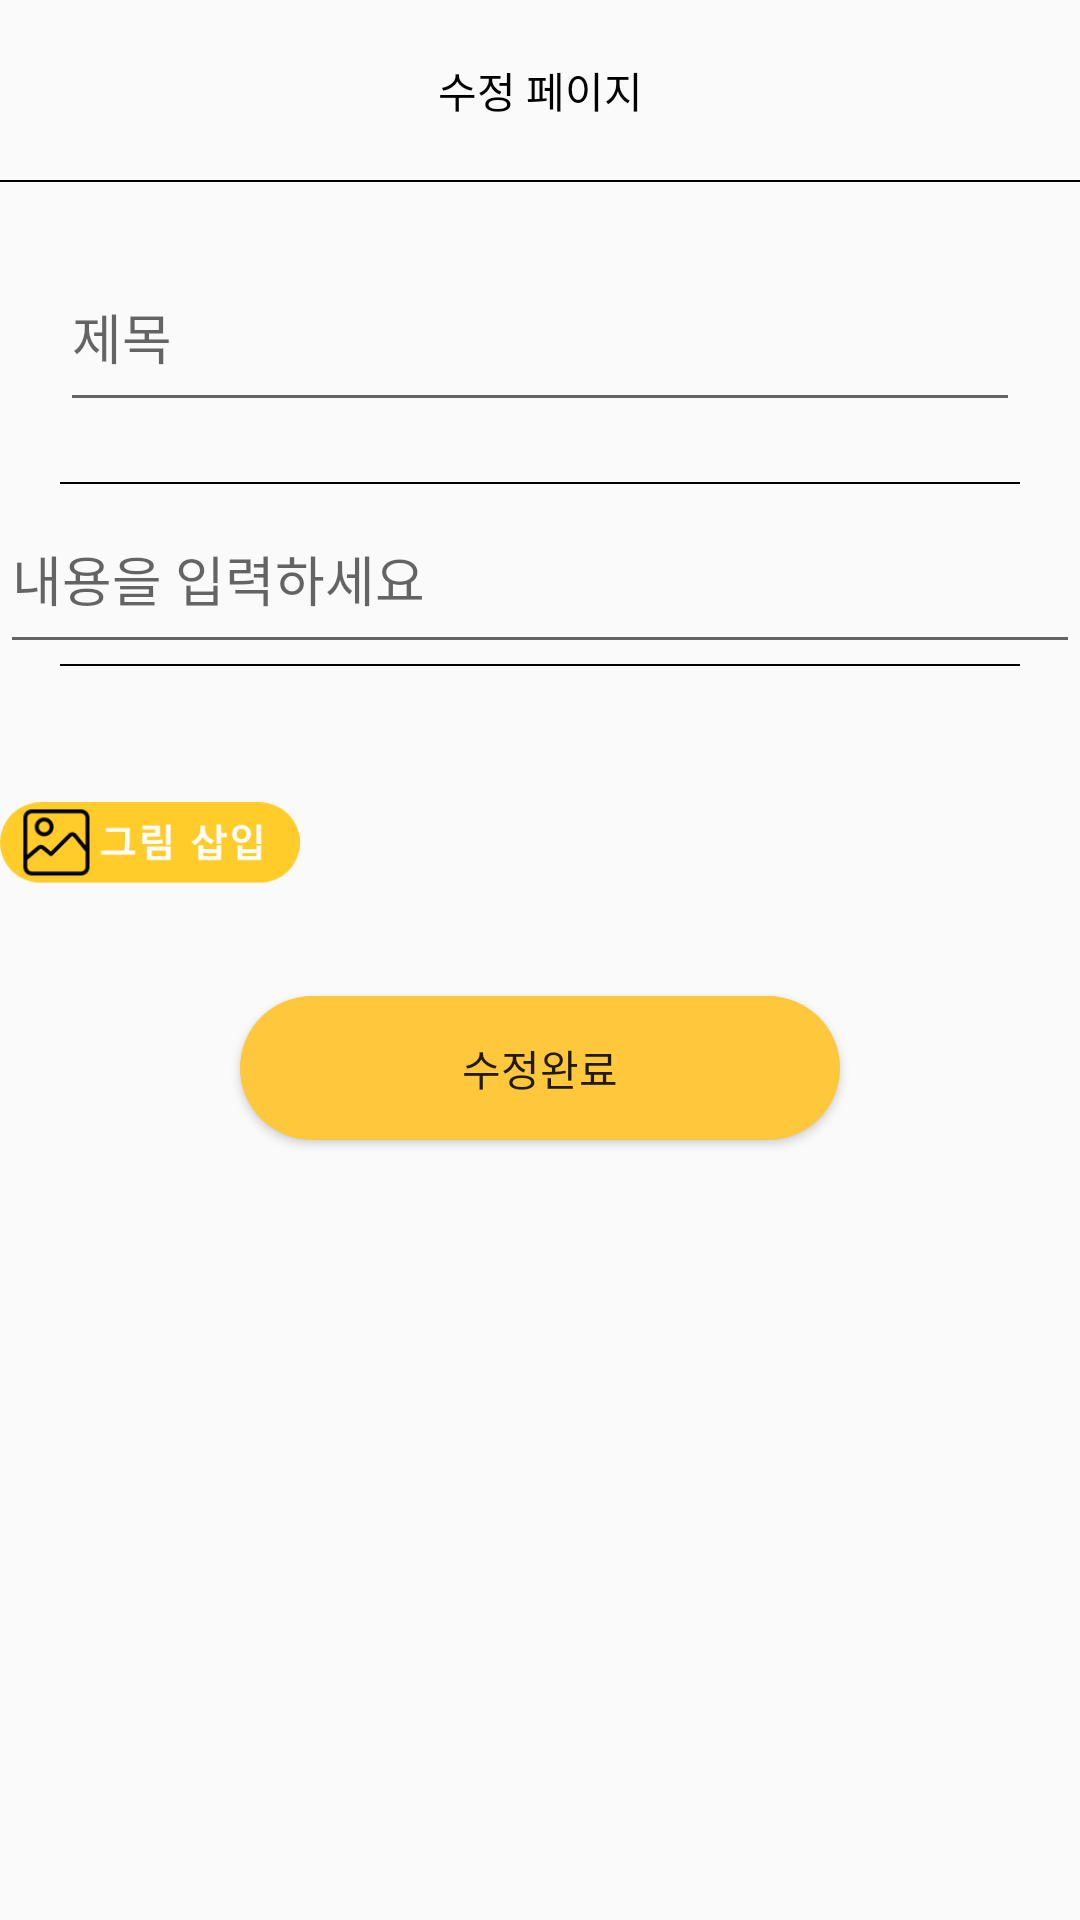

Produce the Android XML layout that renders to this screen, including the resource entries it uses.
<!-- AndroidManifest.xml: application theme Theme.LifeStyle -->
<!-- res/layout/activity_board_edit.xml -->
<?xml version="1.0" encoding="utf-8"?>
<layout>

    <LinearLayout xmlns:android="http://schemas.android.com/apk/res/android"
        xmlns:app="http://schemas.android.com/apk/res-auto"
        xmlns:tools="http://schemas.android.com/tools"
        android:layout_width="match_parent"
        android:layout_height="match_parent"
        android:orientation="vertical"
        tools:context=".board.BoardWrtieActivity">

        <ScrollView
            android:layout_width="match_parent"
            android:layout_height="match_parent">

            <LinearLayout
                android:layout_width="match_parent"
                android:layout_height="wrap_content"
                android:orientation="vertical">

                <LinearLayout
                    android:layout_width="match_parent"
                    android:layout_height="60dp">

                    <TextView
                        android:layout_width="match_parent"
                        android:layout_height="match_parent"
                        android:gravity="center"
                        android:text="수정 페이지"
                        android:textColor="@color/black" />

                </LinearLayout>

                <LinearLayout
                    android:layout_width="match_parent"
                    android:layout_height="0.5dp"
                    android:background="@color/black" />

                <EditText
                    android:id="@+id/titleArea"
                    android:layout_width="match_parent"
                    android:layout_height="60dp"
                    android:layout_margin="20dp"
                    android:hint="제목" />

                <LinearLayout
                    android:layout_width="match_parent"
                    android:layout_height="0.5dp"
                    android:layout_marginLeft="20dp"
                    android:layout_marginRight="20dp"
                    android:background="@color/black" />

                <EditText
                    android:id="@+id/contentArea"
                    android:layout_width="match_parent"
                    android:layout_height="60dp"
                    android:hint="내용을 입력하세요" />

                <LinearLayout
                    android:layout_width="match_parent"
                    android:layout_height="0.5dp"
                    android:layout_marginLeft="20dp"
                    android:layout_marginRight="20dp"
                    android:background="@color/black" />

                <ImageView
                    android:id="@+id/imgbtn"
                    android:layout_width="100dp"
                    android:layout_height="100dp"
                    android:layout_marginTop="10dp"
                    android:src="@drawable/plusimg" />
                <ImageView
                    android:id="@+id/imgArea"
                    android:layout_width="300dp"
                    android:layout_height="300dp"
                    android:layout_marginTop="10dp"
                    android:layout_gravity="center_horizontal"
                    android:visibility="gone"/>



                <Button
                    android:id="@+id/editbtn"
                    android:layout_width="200dp"
                    android:layout_height="wrap_content"
                    android:layout_gravity="center_horizontal"
                    android:layout_marginBottom="100dp"
                    android:background="@drawable/backgournd_radius_yellow"
                    android:text="수정완료" />
            </LinearLayout>
        </ScrollView>

    </LinearLayout>
</layout>
<!-- resources referenced by this layout -->
<resources>
  <color name="black">#FF000000</color>
  <!-- drawable backgournd_radius_yellow (drawable-v24) -->
  <?xml version="1.0" encoding="utf-8"?>
  <shape xmlns:android="http://schemas.android.com/apk/res/android"
      android:shape="rectangle">
      <solid android:color="@color/mainColor"/>
      <corners android:radius="40dp"/>
  
  
  
  </shape>
  <!-- drawable plusimg: png bitmap (drawable-v24, 3742 bytes) -->
  <style name="Theme.LifeStyle" parent="Theme.AppCompat.Light.NoActionBar">
          
          <item name="windowActionBar">false</item>
          <item name="windowNoTitle">true</item>
          <item name="colorPrimary">@color/purple_500</item>
          <item name="colorPrimaryVariant">@color/purple_700</item>
          <item name="colorOnPrimary">@color/white</item>
          
          <item name="colorSecondary">@color/teal_200</item>
          <item name="colorSecondaryVariant">@color/teal_700</item>
          <item name="colorOnSecondary">@color/black</item>
          
          <item name="android:statusBarColor" tools:targetApi="l">?attr/colorPrimaryVariant</item>
          
      </style>
  <color name="mainColor">#FFC83C</color>
  <color name="purple_500">#FFC83C</color>
  <color name="purple_700">#FFC83C</color>
  <color name="white">#FFFFFFFF</color>
  <color name="teal_200">#FF03DAC5</color>
  <color name="teal_700">#FF018786</color>
</resources>
